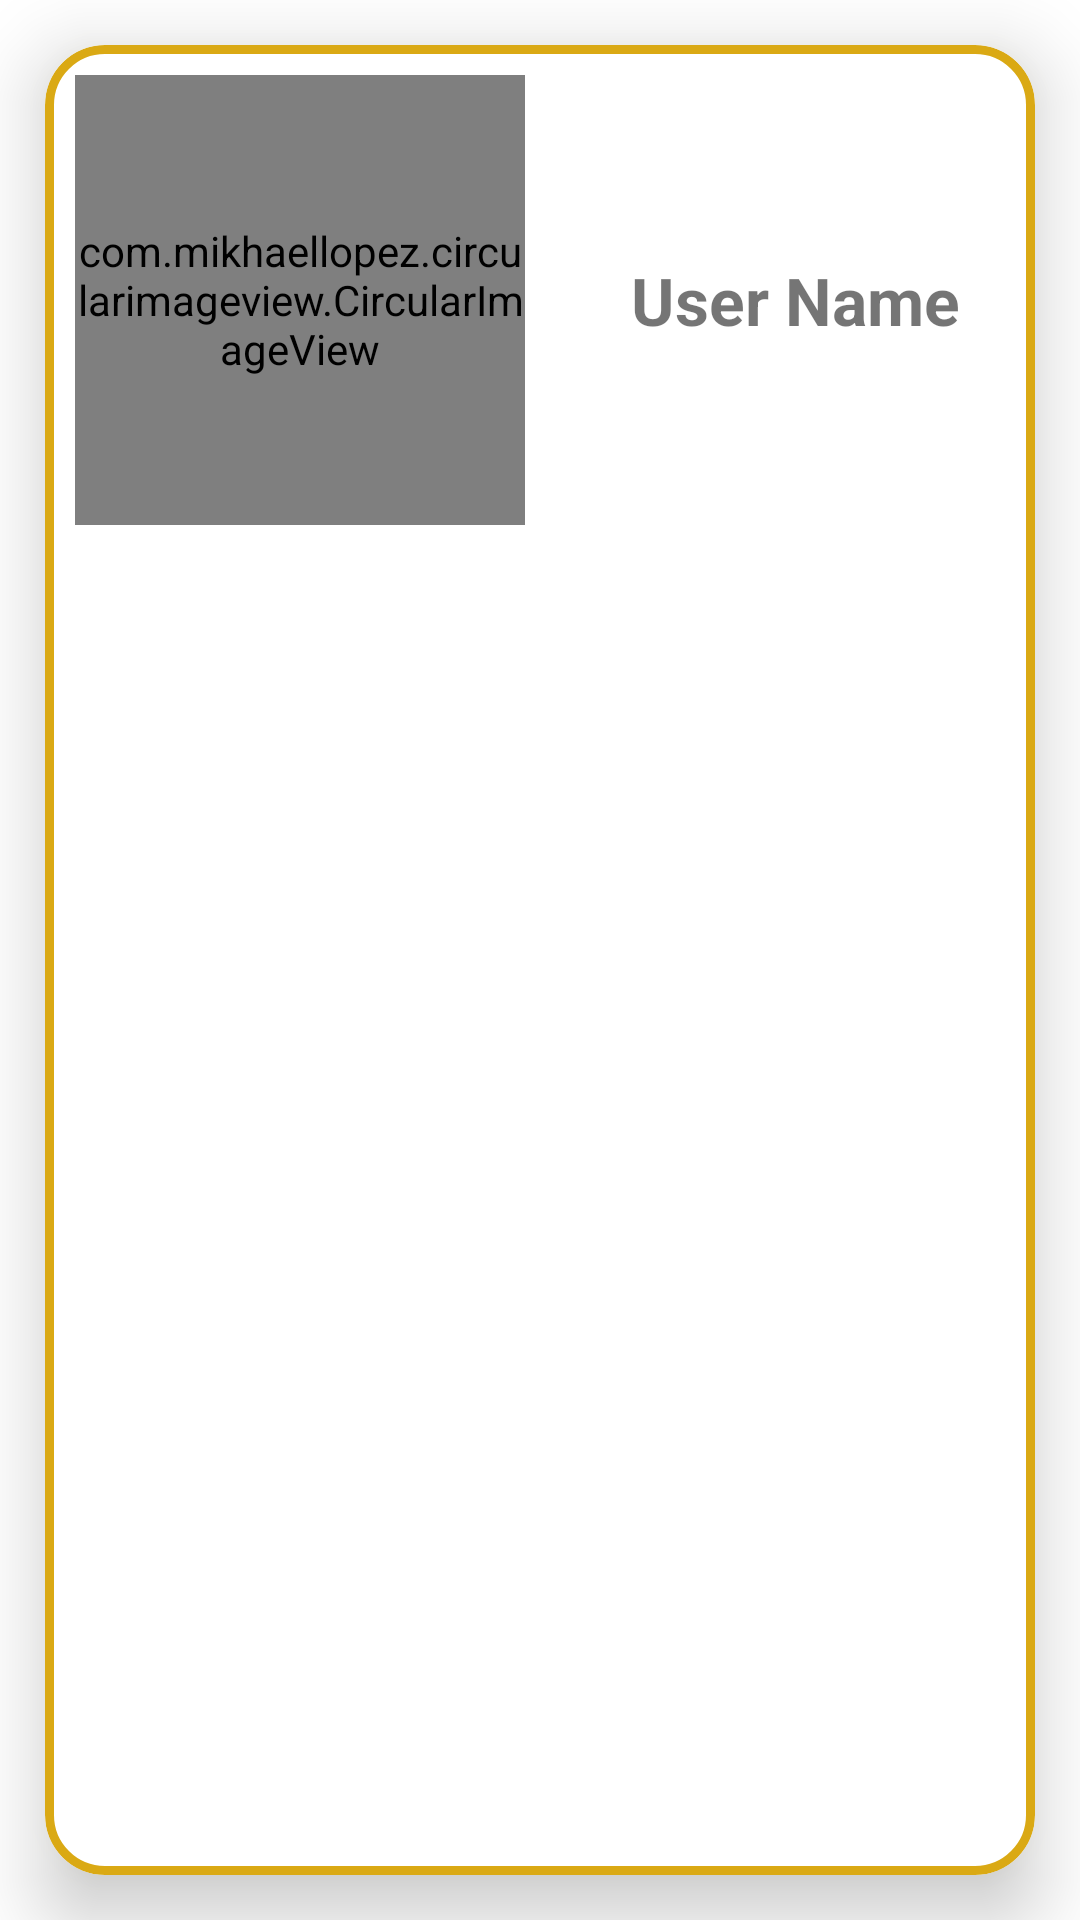

Layout XML and referenced resources for this Android screen:
<!-- AndroidManifest.xml: application theme Theme.HealthCareSystem -->
<!-- res/layout/rc_doc_chat_disp.xml -->
<?xml version="1.0" encoding="utf-8"?>
<LinearLayout xmlns:android="http://schemas.android.com/apk/res/android"
    android:layout_width="match_parent"
    android:layout_height="wrap_content"
    xmlns:app="http://schemas.android.com/apk/res-auto"
    android:orientation="vertical">

    <com.google.android.material.card.MaterialCardView
        android:layout_width="match_parent"
        android:layout_height="match_parent"
        android:layout_margin="15dp"
        app:cardElevation="15dp"
        app:strokeWidth="3dp"
        app:strokeColor="#DAA914"
        android:outlineAmbientShadowColor="#AAA362"
        app:cardCornerRadius="20dp">

        <LinearLayout
            android:layout_width="match_parent"
            android:layout_height="wrap_content"
            android:orientation="horizontal">

            <com.mikhaellopez.circularimageview.CircularImageView
                android:id="@+id/rcDocChatDispProf"
                android:layout_width="150dp"
                android:layout_height="150dp"
                android:src="@drawable/patient"
                app:civ_border_color="#3f51b5"
                app:civ_border_width="4dp"
                app:civ_shadow="true"
                android:layout_margin="10dp"
                app:civ_shadow_color="#3f51b5"
                app:civ_shadow_radius="10dp"
                />

                <TextView
                    android:id="@+id/rcDocChatDispName"
                    android:layout_width="match_parent"
                    android:layout_height="wrap_content"
                    android:layout_gravity="center"
                    android:textSize="22sp"
                    android:gravity="center"
                    android:textStyle="bold"
                    android:text="User Name" />


        </LinearLayout>
    </com.google.android.material.card.MaterialCardView>

</LinearLayout>
<!-- resources referenced by this layout -->
<resources>
  <style name="Theme.HealthCareSystem" parent="Theme.MaterialComponents.DayNight.DarkActionBar">
          
          <item name="colorPrimary">@color/purple_500</item>
          <item name="colorPrimaryVariant">@color/purple_700</item>
          <item name="colorOnPrimary">@color/white</item>
          
          <item name="colorSecondary">@color/teal_200</item>
          <item name="colorSecondaryVariant">@color/teal_700</item>
          <item name="colorOnSecondary">@color/black</item>
          
          <item name="android:statusBarColor" tools:targetApi="l">?attr/colorPrimaryVariant</item>
          
      </style>
  <color name="purple_500">#FF6200EE</color>
  <color name="purple_700">#FF3700B3</color>
  <color name="white">#FFFFFFFF</color>
  <color name="teal_200">#FF03DAC5</color>
  <color name="teal_700">#FF018786</color>
  <color name="black">#FF000000</color>
</resources>
